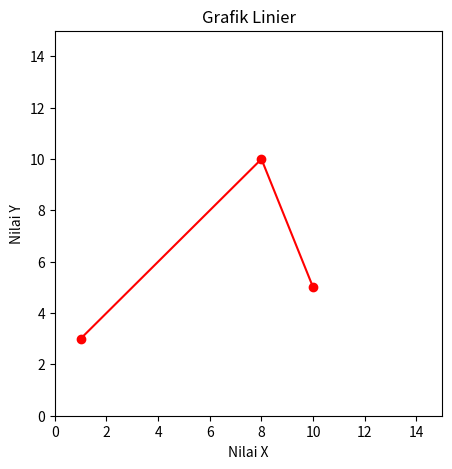

Python code for this plot:
import matplotlib.pyplot as plt
import numpy as np

xpoints = np.array([1, 8, 10])
ypoints = np.array([3, 10, 5])

plt.figure(figsize=(5, 5))
plt.plot(xpoints, ypoints, color='red', marker='o')
plt.xlim([0, 15])
plt.ylim([0, 15])
plt.xlabel('Nilai X')
plt.ylabel('Nilai Y')
plt.title('Grafik Linier')
plt.show()